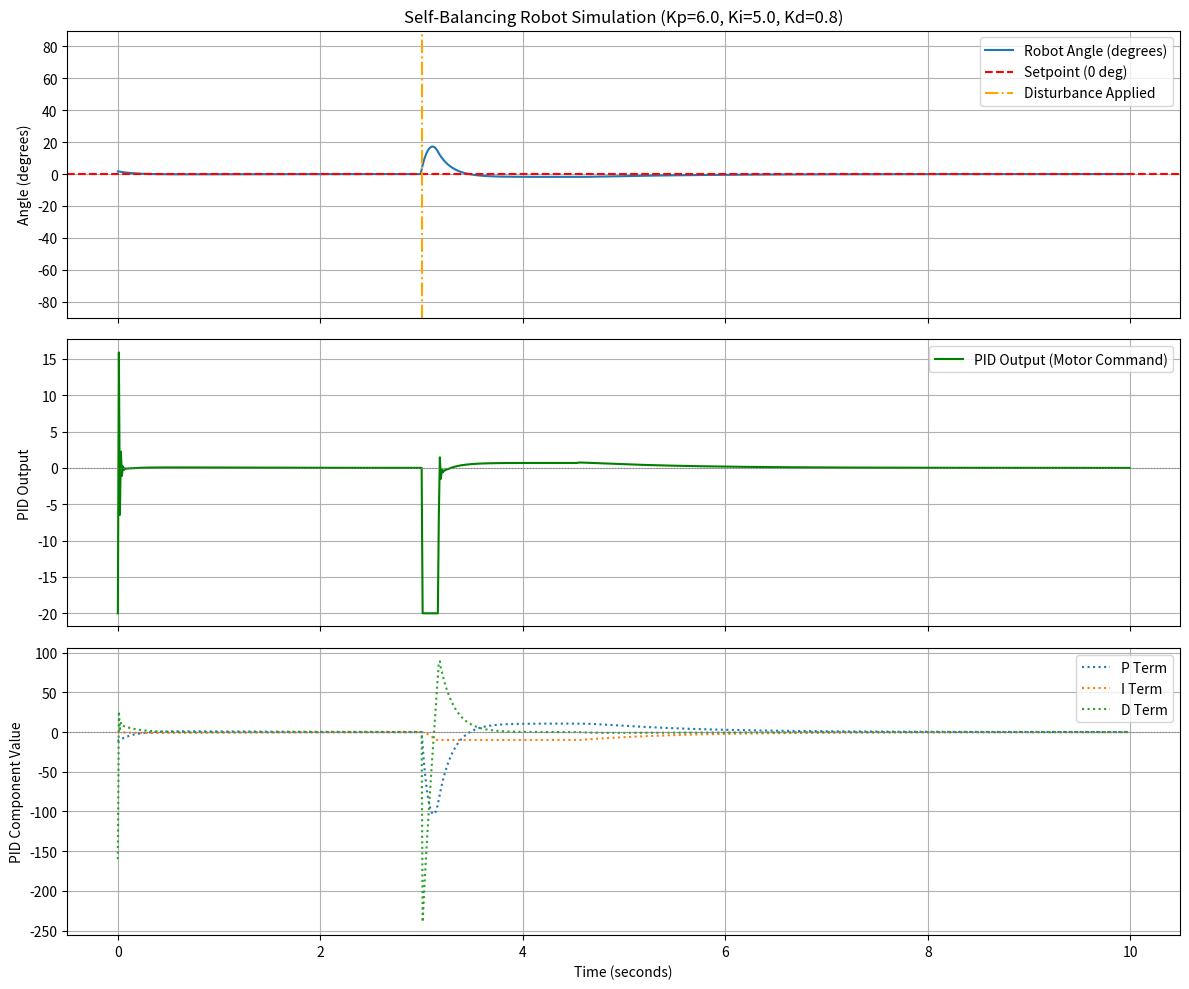

Recreate this plot in Python.
import numpy as np
import matplotlib.pyplot as plt
import math

# --- PID Controller Class (same as before) ---
class PIDController:
    def __init__(self, Kp, Ki, Kd, setpoint, dt, output_min, output_max):
        self.Kp = Kp
        self.Ki = Ki
        self.Kd = Kd
        self.setpoint = setpoint
        self.dt = dt

        self.integral = 0.0
        self.previous_error = 0.0

        self.output_min = output_min
        self.output_max = output_max
        self.p_out, self.i_out, self.d_out = 0,0,0 # For logging

    def update(self, current_value):
        error = self.setpoint - current_value

        self.p_out = self.Kp * error

        self.integral += error * self.dt
        # Simple anti-windup: Clamp integral term contribution
        # This limit is somewhat arbitrary; adjust if I_term gets stuck too high/low
        max_integral_contribution = abs(self.output_max * 0.5) # e.g., integral can contribute up to 50% of max output
        if self.Ki != 0:
             clamped_integral = max(min(self.integral, max_integral_contribution / self.Ki), -max_integral_contribution / self.Ki)
             self.i_out = self.Ki * clamped_integral
        else:
            self.i_out = 0


        derivative = (error - self.previous_error) / self.dt
        self.d_out = self.Kd * derivative

        output = self.p_out + self.i_out + self.d_out
        self.previous_error = error
        output = max(min(output, self.output_max), self.output_min)
        
        return output

    def get_terms(self):
        return self.p_out, self.i_out, self.d_out

# --- Balancing Robot Physics Model ---
class BalancingRobot:
    def __init__(self, initial_angle_deg, dt,
                 mass_kg=1.0,  # Mass of the robot
                 com_height_m=0.1,  # Height of Center of Mass from axle
                 moment_of_inertia_kgm2=0.01, # Moment of inertia about the axle
                 motor_torque_constant=0.5 # Nm per unit of PID output
                ):
        self.angle_rad = math.radians(initial_angle_deg)
        self.angular_velocity_rad_s = 0.0  # rad/s
        self.dt = dt

        self.mass_kg = mass_kg
        self.com_height_m = com_height_m # Center of Mass height from axle
        self.g_ms2 = 9.81 # Acceleration due to gravity
        self.moment_of_inertia_kgm2 = moment_of_inertia_kgm2 # About the wheel axle
        self.motor_torque_constant = motor_torque_constant # Relates PID output to actual motor torque

        # Optional: Add some natural damping (friction, motor back-EMF effects)
        self.damping_coefficient = 0.01 # Small damping

    def update_physics(self, pid_output_command, external_disturbance_torque=0.0):
        # Torque from gravity trying to pull it down
        # Positive angle means tilted "forward/right", gravity pulls it more forward/right
        torque_gravity = self.mass_kg * self.g_ms2 * self.com_height_m * math.sin(self.angle_rad)

        # Torque from motors trying to correct
        # Positive PID output should generate torque to make angle decrease (tilt "backward/left")
        torque_motor = self.motor_torque_constant * pid_output_command # Negative sign depends on convention

        # Damping torque (opposes angular velocity)
        torque_damping = -self.damping_coefficient * self.angular_velocity_rad_s

        # Net torque
        net_torque = torque_gravity + torque_motor + torque_damping + external_disturbance_torque

        # Angular acceleration (alpha = Torque / I)
        angular_acceleration_rad_s2 = net_torque / self.moment_of_inertia_kgm2

        # Update angular velocity and angle (Euler integration)
        self.angular_velocity_rad_s += angular_acceleration_rad_s2 * self.dt
        self.angle_rad += self.angular_velocity_rad_s * self.dt
        
        return math.degrees(self.angle_rad) # Return angle in degrees

    def apply_angular_velocity_disturbance(self, disturbance_rad_s):
        """Directly adds to the angular velocity (like a sharp kick)."""
        self.angular_velocity_rad_s += disturbance_rad_s


# --- Simulation Parameters ---
simulation_time_s = 10.0
dt_s = 0.01 # Simulation time step (and PID dt)

# PID Gains (CRITICAL: These need careful tuning!)
# These values are illustrative and will likely need adjustment for your robot parameters
Kp = 6.0    # Proportional gain (try values 1-20)
Ki = 5.0    # Integral gain (try values 0-10)
Kd = 0.8    # Derivative gain (try values 0-5)

setpoint_angle_deg = 0.0  # Target angle (vertical)
initial_angle_deg = 2.0   # Start with a slight tilt

# Robot Physical Parameters (Adjust these to simulate different robots)
robot_mass_kg = 1.5
robot_com_height_m = 0.15 # Height of Center of Mass from axle
robot_moment_of_inertia_kgm2 = robot_mass_kg * robot_com_height_m**2 # Approximation for a rod pivoted at one end
# More realistic I: For a uniform rectangular body of height H, width W, mass M,
# rotating about an axle at its base: I = M * (H^2/3 + W^2/12) if axle is along width.
# For this simulation, let's use a simpler form or just an estimated value.
# robot_moment_of_inertia_kgm2 = 0.02

# Motor characteristics
# How much torque (Nm) is produced per unit of PID output command
# This bridges the unitless PID output to physical torque.
motor_torque_conversion = 0.1 # e.g. if PID output is 10, motor torque is 1 Nm

# PID output limits (unitless, but scaled by motor_torque_conversion)
pid_output_min = -20.0
pid_output_max = 20.0

# Disturbance parameters
disturbance_time_s = 3.0  # When to apply the "push"
disturbance_strength_rad_s = math.radians(300.0) # Impart an angular velocity of 30 deg/s

# --- Initialize ---
pid = PIDController(Kp, Ki, Kd, setpoint_angle_deg, dt_s, pid_output_min, pid_output_max)
robot = BalancingRobot(initial_angle_deg, dt_s,
                       mass_kg=robot_mass_kg,
                       com_height_m=robot_com_height_m,
                       moment_of_inertia_kgm2=robot_moment_of_inertia_kgm2,
                       motor_torque_constant=motor_torque_conversion)

time_points = np.arange(0, simulation_time_s, dt_s)
angle_history_deg = []
pid_output_history = []
p_term_history, i_term_history, d_term_history = [], [], []
disturbance_applied_flag = False

# --- Simulation Loop ---
current_angle_deg = initial_angle_deg
for t_s in time_points:
    # Apply disturbance
    if t_s >= disturbance_time_s and not disturbance_applied_flag:
        robot.apply_angular_velocity_disturbance(disturbance_strength_rad_s)
        print(f"Disturbance applied at t={t_s:.2f}s")
        disturbance_applied_flag = True

    # Get PID control command
    pid_command = pid.update(current_angle_deg)
    p, i, d = pid.get_terms()

    # Update robot physics
    # For simplicity, we are not using external_disturbance_torque here,
    # but it could be used for continuous disturbances.
    current_angle_deg = robot.update_physics(pid_command)

    # Store data for plotting
    angle_history_deg.append(current_angle_deg)
    pid_output_history.append(pid_command)
    p_term_history.append(p)
    i_term_history.append(i)
    d_term_history.append(d)

    # Stop if robot falls (angle too large)
    if abs(current_angle_deg) > 85: # Adjusted fall threshold
        print(f"Robot fell at t={t_s:.2f}s, angle={current_angle_deg:.2f} degrees")
        # Truncate history arrays to the point of falling
        idx_fall = len(angle_history_deg)
        time_points = time_points[:idx_fall]
        angle_history_deg = angle_history_deg[:idx_fall]
        pid_output_history = pid_output_history[:idx_fall]
        p_term_history = p_term_history[:idx_fall]
        i_term_history = i_term_history[:idx_fall]
        d_term_history = d_term_history[:idx_fall]
        break

# --- Plotting Results ---
fig, axs = plt.subplots(3, 1, figsize=(12, 10), sharex=True)

# Plot 1: Angle
axs[0].plot(time_points, angle_history_deg, label='Robot Angle (degrees)')
axs[0].axhline(setpoint_angle_deg, color='r', linestyle='--', label='Setpoint (0 deg)')
if disturbance_applied_flag and disturbance_time_s < time_points[-1] :
    axs[0].axvline(disturbance_time_s, color='orange', linestyle='-.', label='Disturbance Applied')
axs[0].set_ylabel('Angle (degrees)')
axs[0].set_title(f'Self-Balancing Robot Simulation (Kp={Kp}, Ki={Ki}, Kd={Kd})')
axs[0].legend()
axs[0].grid(True)
axs[0].set_ylim([-90, 90]) # Set Y-axis limits for angle

# Plot 2: PID Output (Motor Command)
axs[1].plot(time_points, pid_output_history, label='PID Output (Motor Command)', color='g')
axs[1].axhline(0, color='gray', linestyle=':', linewidth=0.8)
axs[1].set_ylabel('PID Output')
axs[1].legend()
axs[1].grid(True)

# Plot 3: PID Components
axs[2].plot(time_points, p_term_history, label='P Term', linestyle=':')
axs[2].plot(time_points, i_term_history, label='I Term', linestyle=':')
axs[2].plot(time_points, d_term_history, label='D Term', linestyle=':')
axs[2].axhline(0, color='gray', linestyle=':', linewidth=0.8)
axs[2].set_ylabel('PID Component Value')
axs[2].set_xlabel('Time (seconds)')
axs[2].legend()
axs[2].grid(True)

plt.tight_layout()
plt.show()